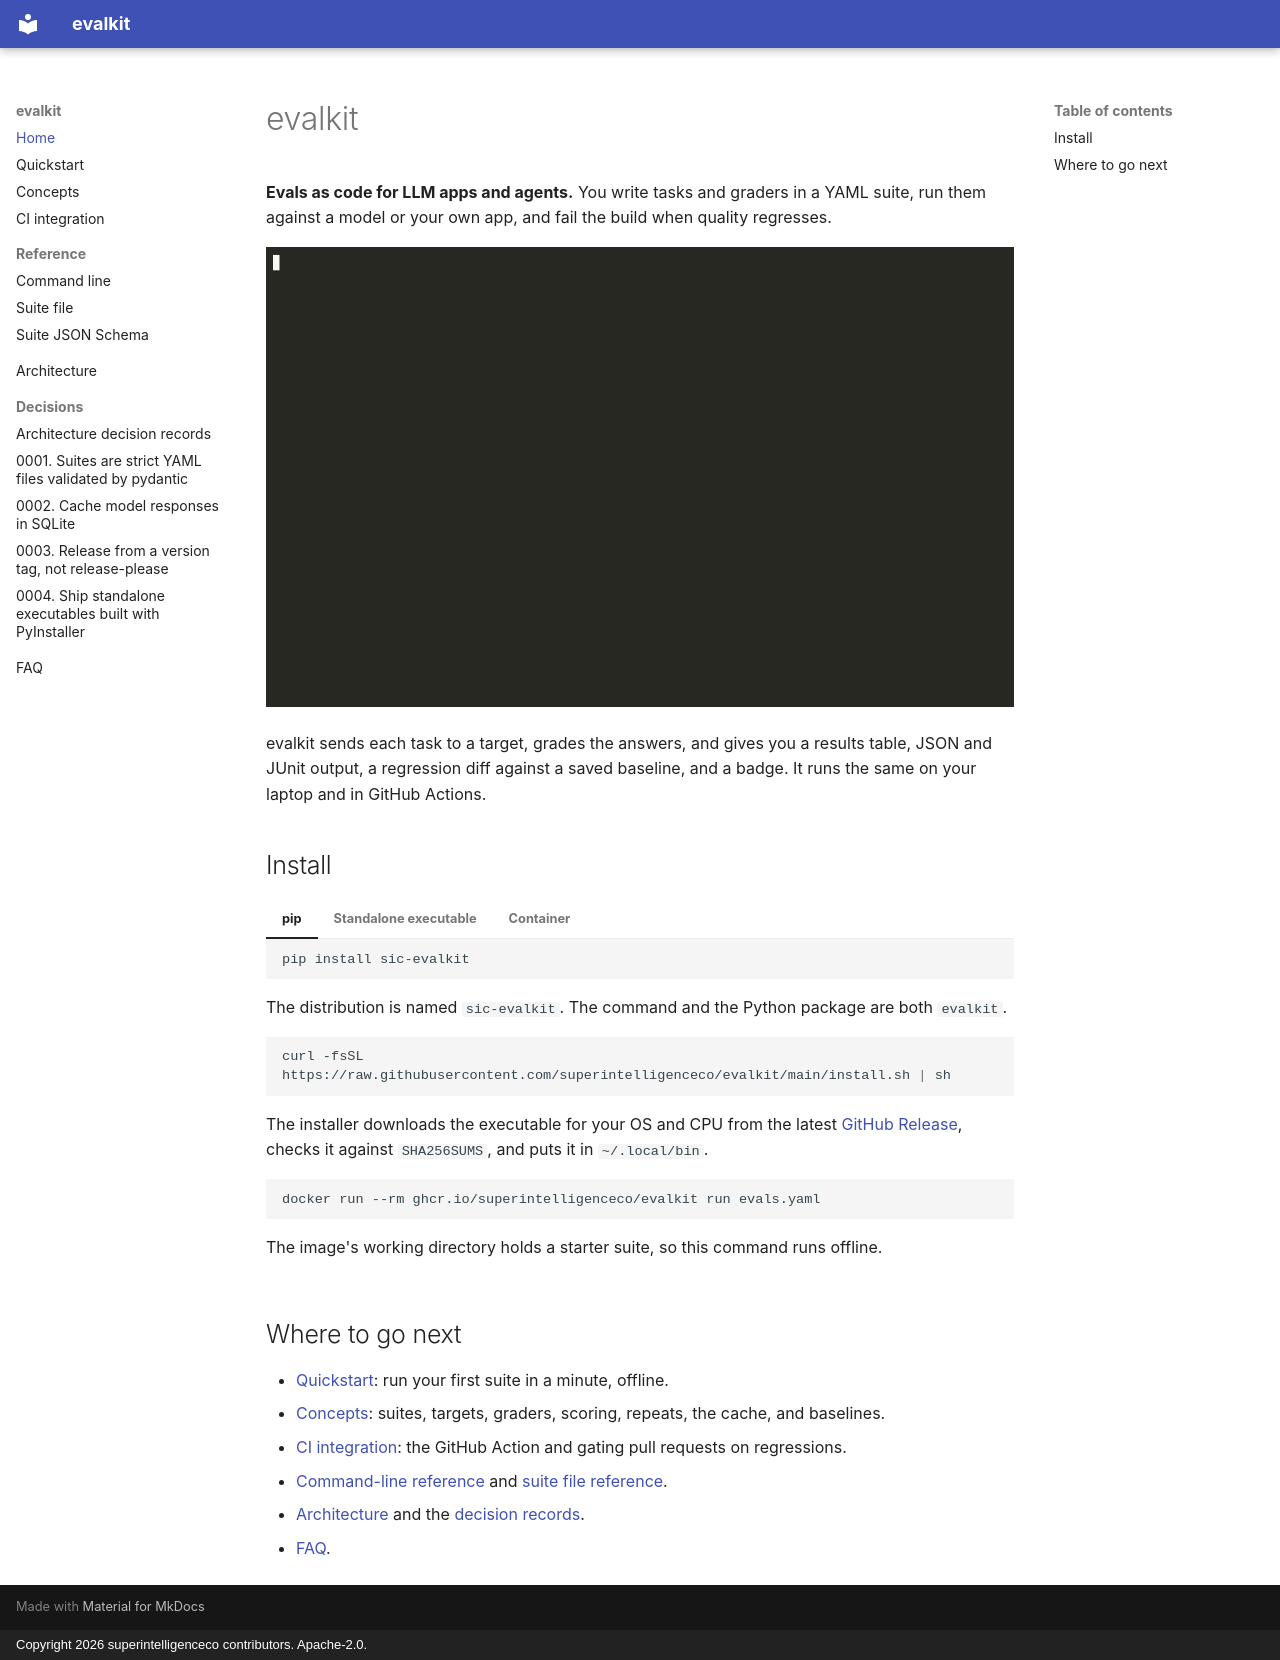

repository: superintelligenceco/evalkit · page: index.html · generator: mkdocs · copyright: Copyright 2026 superintelligenceco contributors. Apache-2.0.

# evalkit

**Evals as code for LLM apps and agents.** You write tasks and graders in a YAML suite, run them
against a model or your own app, and fail the build when quality regresses.

![evalkit running the support-bot example suite](assets/demo.gif)

evalkit sends each task to a target, grades the answers, and gives you a results table, JSON and
JUnit output, a regression diff against a saved baseline, and a badge. It runs the same on your
laptop and in GitHub Actions.

## Install

=== "pip"

    ```sh
    pip install sic-evalkit
    ```

    The distribution is named `sic-evalkit`. The command and the Python package are both `evalkit`.

=== "Standalone executable"

    ```sh
    curl -fsSL https://raw.githubusercontent.com/superintelligenceco/evalkit/main/install.sh | sh
    ```

    The installer downloads the executable for your OS and CPU from the latest
    [GitHub Release](https://github.com/superintelligenceco/evalkit/releases), checks it against
    `SHA256SUMS`, and puts it in `~/.local/bin`.

=== "Container"

    ```sh
    docker run --rm ghcr.io/superintelligenceco/evalkit run evals.yaml
    ```

    The image's working directory holds a starter suite, so this command runs offline.

## Where to go next

- [Quickstart](quickstart.md): run your first suite in a minute, offline.
- [Concepts](concepts.md): suites, targets, graders, scoring, repeats, the cache, and baselines.
- [CI integration](ci.md): the GitHub Action and gating pull requests on regressions.
- [Command-line reference](reference/cli.md) and [suite file reference](reference/suite.md).
- [Architecture](architecture.md) and the [decision records](adr/index.md).
- [FAQ](faq.md).
